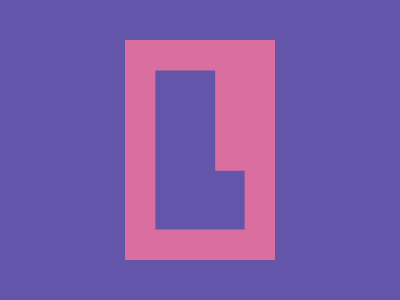

Give the HTML and CSS whose rendering is this image.

<div class="container">
    <div class="wrapper">
        <div class="shape">
            <div class="letter-l"></div>
        </div>
    </div>
</div>
<style>
    .container {
        margin: -8px;
        width: 400px;
        height: 300px;
        background-color: #6255aa;
        overflow: hidden;
    }

    .wrapper {
        height: 100%;
        display: flex;
        justify-content: center;
        align-items: center;
    }

    .shape {
        width: 150px;
        height: 220px;
        background-color: #d96e9f;
        padding: 1.9rem;
        box-sizing: border-box;
    }

    .letter-l {
        clip-path: polygon(0% 0%, 0% 50%, 0% 100%, 100% 100%, 100% 63%, 67% 63%, 67% 0%);
        width: 100%;
        height: 100%;
        background-color: #6255aa;
    }
</style>
